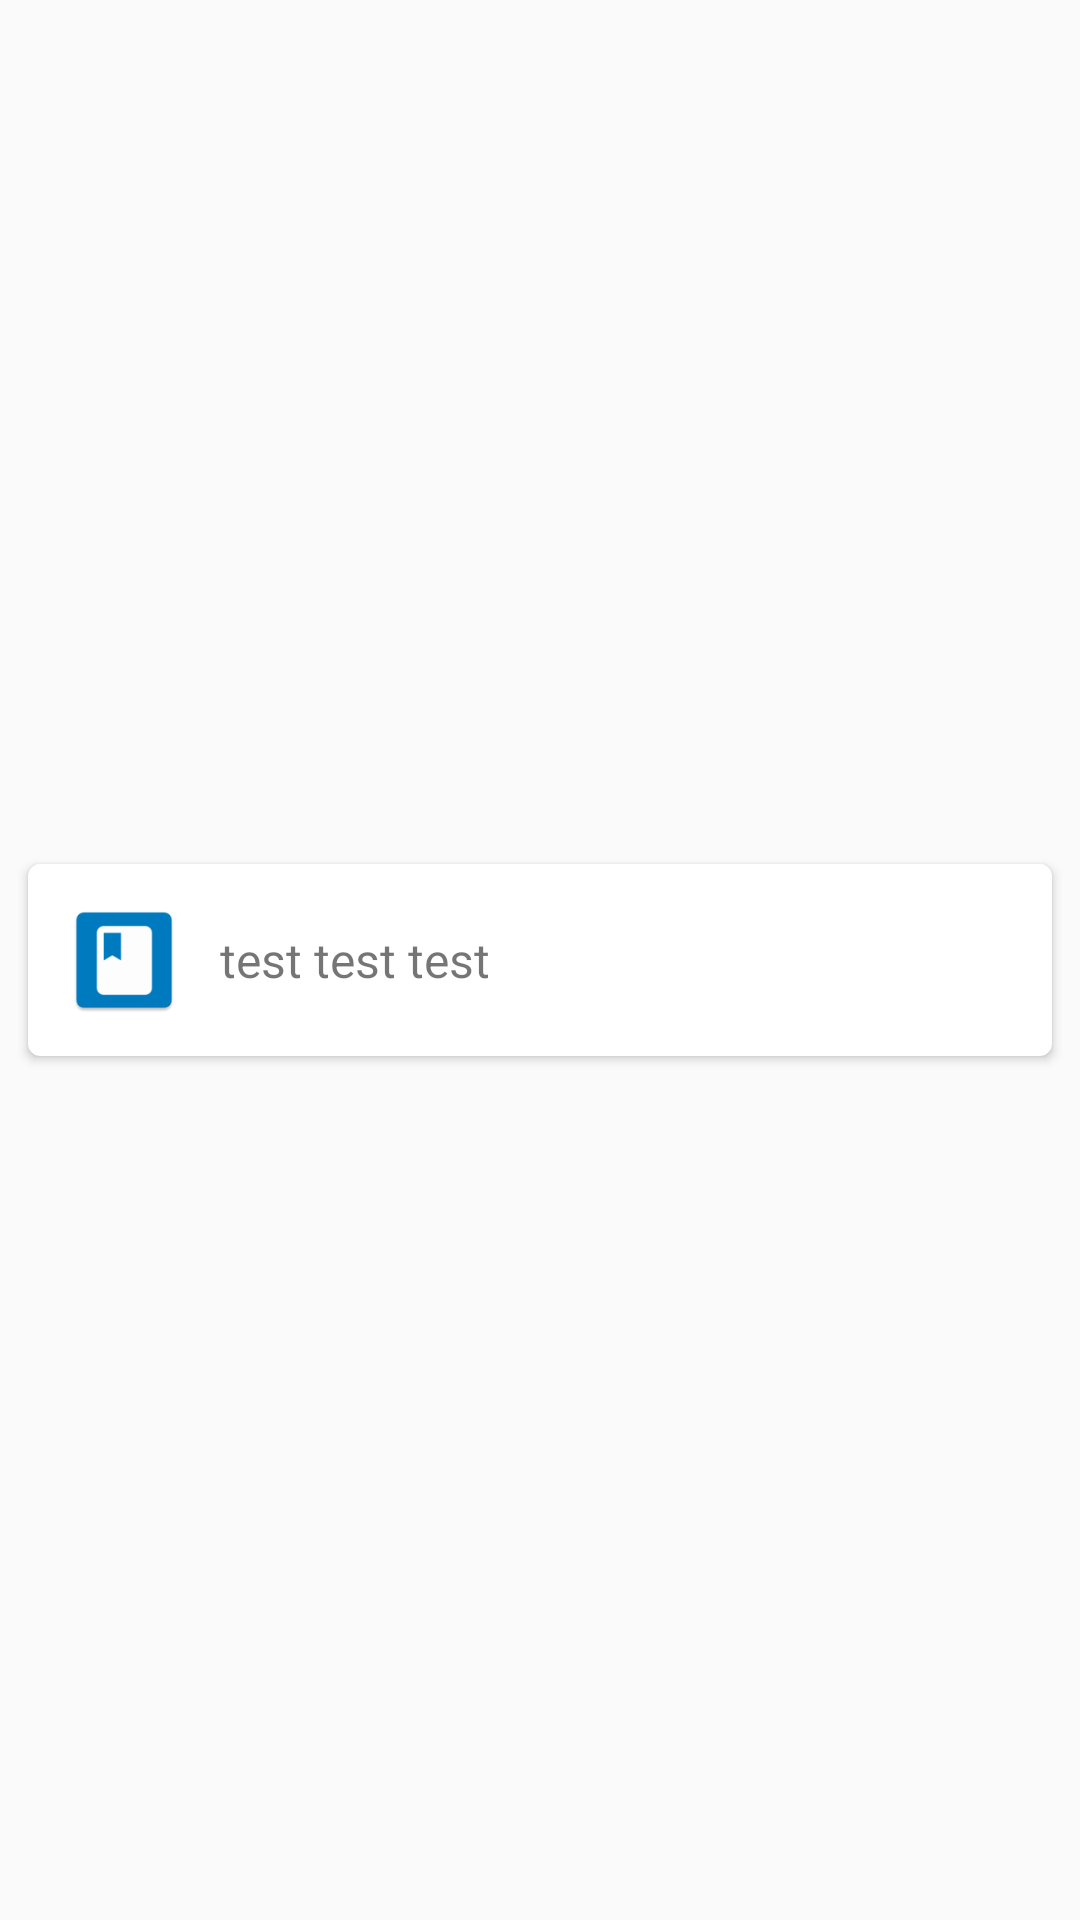

The Android layout XML behind this screen, and the referenced resources:
<!-- AndroidManifest.xml: application theme AppTheme -->
<!-- res/layout/column_item.xml -->
<?xml version="1.0" encoding="utf-8"?>
<FrameLayout
    android:id="@+id/item_layout"
    xmlns:android="http://schemas.android.com/apk/res/android"
    xmlns:card_view="http://schemas.android.com/apk/res-auto"
    android:layout_width="match_parent"
    android:layout_height="wrap_content"
    android:paddingBottom="2dp"
    android:paddingLeft="6dp"
    android:paddingRight="6dp"
    android:paddingTop="2dp">

    <androidx.cardview.widget.CardView
        android:id="@+id/card"
        android:layout_width="match_parent"
        android:layout_height="wrap_content"
        android:layout_gravity="center"
        android:duplicateParentState="true"
        android:foreground="@drawable/card_view_selector"
        card_view:cardBackgroundColor="#ffffff"
        card_view:cardCornerRadius="4dp"
        card_view:cardElevation="2dp"
        card_view:cardPreventCornerOverlap="true"
        card_view:cardUseCompatPadding="true">

        <LinearLayout
            android:layout_width="match_parent"
            android:layout_height="wrap_content"
            android:gravity="center_vertical"
            android:orientation="horizontal"
            android:padding="12dp">

            <ImageView
                android:layout_width="40dp"
                android:layout_height="40dp"
                android:layout_marginRight="12dp"
                android:src="@mipmap/ic_book"/>

            <TextView
                android:id="@+id/text"
                android:layout_width="wrap_content"
                android:layout_height="wrap_content"
                android:text="test test test"
                android:textSize="16sp"/>

        </LinearLayout>
    </androidx.cardview.widget.CardView>
</FrameLayout>
<!-- resources referenced by this layout -->
<resources>
  <!-- mipmap ic_book: png bitmap (mipmap-hdpi, 907 bytes) -->
  <style name="AppTheme" parent="Theme.AppCompat.Light.DarkActionBar">
          
          <item name="colorPrimary">@color/colorPrimary</item>
          <item name="colorPrimaryDark">@color/colorPrimaryDark</item>
          <item name="colorAccent">@color/colorAccent</item>
      </style>
  <color name="colorPrimary">#009ACD</color>
  <color name="colorPrimaryDark">#00688B</color>
  <color name="colorAccent">#0079BF</color>
</resources>
